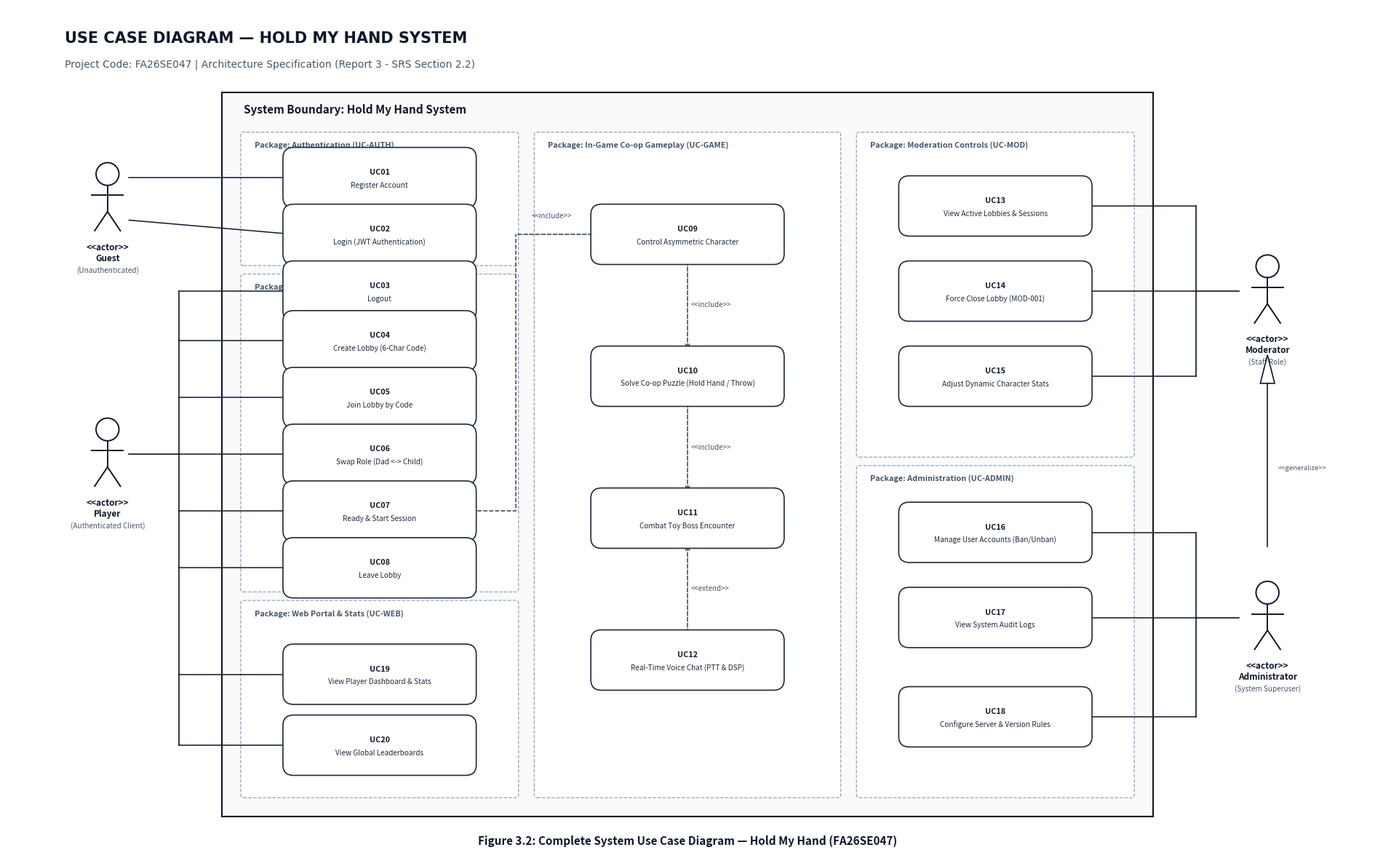

This figure's Python source:
# -*- coding: utf-8 -*-
"""
Generate a clean, formal, academic UML Use Case Diagram for Hold My Hand (FA26SE047).
Strict Requirements:
1. No flashy / rainbow colors: Monochrome / elegant academic slate palette (white, charcoal, subtle grey).
2. Complete coverage: All 4 Actors (Guest, Player, Moderator, Administrator) and all 20 Use Cases (UC01 to UC20).
3. Zero line crossings: Orthogonal and direct horizontal bus connections so no lines cross or overlap.
4. Standard UML notation: Standard stick-figure actors, standard oval use cases, system boundary, <<include>> / <<extend>>.
"""
import os
import matplotlib
matplotlib.use('Agg')
import matplotlib.pyplot as plt
import matplotlib.patches as patches

OUT_DIR = r"C:\Users\Admin\Hold My Hand\Docs\Report 1-5\diagrams"
os.makedirs(OUT_DIR, exist_ok=True)
OUT_PATH = os.path.join(OUT_DIR, "r3_fig2_usecase_diagram.png")
OUT_DETAILED_PATH = os.path.join(OUT_DIR, "usecase_diagram_clean.png")

fig, ax = plt.subplots(figsize=(19, 12), dpi=200)
ax.set_xlim(0, 19)
ax.set_ylim(0, 12)
ax.axis("off")
fig.patch.set_facecolor("white")

# ── Title at top ─────────────────────────────────────────────────────────────
ax.text(0.8, 11.5, "USE CASE DIAGRAM — HOLD MY HAND SYSTEM", fontsize=15, fontweight="bold", color="#0F172A", family="DejaVu Sans")
ax.text(0.8, 11.15, "Project Code: FA26SE047 | Architecture Specification (Report 3 - SRS Section 2.2)", fontsize=10, color="#475569", family="DejaVu Sans")

# ── System Boundary ──────────────────────────────────────────────────────────
# Boundary box: x = 3.0 to 16.0, y = 0.6 to 11.3 (w = 13.0, h = 10.7)
sys_box = patches.Rectangle((3.0, 0.6), 13.0, 10.2, fc="#FAFAFA", ec="#0F172A", lw=1.5, zorder=1)
ax.add_patch(sys_box)
ax.text(3.3, 10.5, "System Boundary: Hold My Hand System", fontsize=11, fontweight="bold", color="#0F172A", zorder=2)


# =============================================================================
# HELPER FUNCTIONS: ACTOR & USE CASE
# =============================================================================
def draw_uml_actor(x, y, name, role=""):
    # Head
    head = plt.Circle((x, y + 0.35), 0.16, fc="white", ec="#0F172A", lw=1.4, zorder=5)
    ax.add_patch(head)
    # Spine
    ax.plot([x, x], [y + 0.19, y - 0.18], color="#0F172A", lw=1.4, zorder=5)
    # Arms
    ax.plot([x - 0.22, x + 0.22], [y + 0.05, y + 0.05], color="#0F172A", lw=1.4, zorder=5)
    # Legs
    ax.plot([x, x - 0.18], [y - 0.18, y - 0.45], color="#0F172A", lw=1.4, zorder=5)
    ax.plot([x, x + 0.18], [y - 0.18, y - 0.45], color="#0F172A", lw=1.4, zorder=5)
    # Text
    ax.text(x, y - 0.62, f"<<actor>>\n{name}", ha="center", va="top",
            fontsize=8.5, fontweight="bold", color="#0F172A", zorder=5)
    if role:
        ax.text(x, y - 0.95, f"({role})", ha="center", va="top",
                fontsize=7.2, color="#475569", zorder=5)

def draw_usecase(x, y, ucid, title, w=2.4, h=0.55):
    # Standard UML Oval
    oval = patches.FancyBboxPatch((x - w/2, y - h/2), w, h,
                                  boxstyle="round,pad=0.15",
                                  fc="white", ec="#1E293B", lw=1.2, zorder=4)
    ax.add_patch(oval)
    ax.text(x, y + 0.07, ucid, ha="center", va="center",
            fontsize=7.8, fontweight="bold", color="#0F172A", zorder=5)
    ax.text(x, y - 0.11, title, ha="center", va="center",
            fontsize=7.2, color="#1E293B", zorder=5)
    return (x - w/2, y), (x + w/2, y)  # left and right anchor points

def draw_package_box(x, y, w, h, title):
    # Clean thin boundary for functional package
    pkg = patches.FancyBboxPatch((x, y), w, h, boxstyle="round,pad=0.04",
                                 fc="#FFFFFF", ec="#94A3B8", lw=0.9, ls="--", zorder=2)
    ax.add_patch(pkg)
    ax.text(x + 0.15, y + h - 0.18, f"Package: {title}", fontsize=7.8,
            fontweight="bold", color="#475569", zorder=3)


# =============================================================================
# PACKAGE BOXES (3 COLUMNS INSIDE SYSTEM BOUNDARY)
# =============================================================================
# Column 1: Client Authentication, Lobby & Web (x = 3.3 to 7.1)
draw_package_box(3.3, 8.4, 3.8, 1.8, "Authentication (UC-AUTH)")
draw_package_box(3.3, 3.8, 3.8, 4.4, "Lobby & Matchmaking (UC-LOBBY)")
draw_package_box(3.3, 0.9, 3.8, 2.7, "Web Portal & Stats (UC-WEB)")

# Column 2: In-Game Cooperative Gameplay (x = 7.4 to 11.6)
draw_package_box(7.4, 0.9, 4.2, 9.3, "In-Game Co-op Gameplay (UC-GAME)")

# Column 3: Moderation & Administration (x = 11.9 to 15.7)
draw_package_box(11.9, 5.7, 3.8, 4.5, "Moderation Controls (UC-MOD)")
draw_package_box(11.9, 0.9, 3.8, 4.6, "Administration (UC-ADMIN)")


# =============================================================================
# COLUMN 1: USE CASES (Left Column)
# =============================================================================
# Auth Package
uc01_L, uc01_R = draw_usecase(5.2, 9.6, "UC01", "Register Account")
uc02_L, uc02_R = draw_usecase(5.2, 8.8, "UC02", "Login (JWT Authentication)")
uc03_L, uc03_R = draw_usecase(5.2, 8.0, "UC03", "Logout")

# Lobby Package
uc04_L, uc04_R = draw_usecase(5.2, 7.3, "UC04", "Create Lobby (6-Char Code)")
uc05_L, uc05_R = draw_usecase(5.2, 6.5, "UC05", "Join Lobby by Code")
uc06_L, uc06_R = draw_usecase(5.2, 5.7, "UC06", "Swap Role (Dad <-> Child)")
uc07_L, uc07_R = draw_usecase(5.2, 4.9, "UC07", "Ready & Start Session")
uc08_L, uc08_R = draw_usecase(5.2, 4.1, "UC08", "Leave Lobby")

# Web Portal Package
uc19_L, uc19_R = draw_usecase(5.2, 2.6, "UC19", "View Player Dashboard & Stats")
uc20_L, uc20_R = draw_usecase(5.2, 1.6, "UC20", "View Global Leaderboards")


# =============================================================================
# COLUMN 2: IN-GAME GAMEPLAY USE CASES (Center Column)
# =============================================================================
uc09_L, uc09_R = draw_usecase(9.5, 8.8, "UC09", "Control Asymmetric Character")
uc10_L, uc10_R = draw_usecase(9.5, 6.8, "UC10", "Solve Co-op Puzzle (Hold Hand / Throw)")
uc11_L, uc11_R = draw_usecase(9.5, 4.8, "UC11", "Combat Toy Boss Encounter")
uc12_L, uc12_R = draw_usecase(9.5, 2.8, "UC12", "Real-Time Voice Chat (PTT & DSP)")

# Internal Gameplay Connections (clean vertical dashed arrows with <<include>>)
# UC09 (Control Character) is included in UC10 (Puzzle) and UC11 (Combat)
ax.annotate("", xy=(9.5, 7.15), xytext=(9.5, 8.45),
            arrowprops=dict(arrowstyle="->", color="#334155", lw=1.1, ls="--"))
ax.text(9.55, 7.8, "<<include>>", ha="left", va="center", fontsize=7.0, color="#475569", fontstyle="italic")

ax.annotate("", xy=(9.5, 5.15), xytext=(9.5, 6.45),
            arrowprops=dict(arrowstyle="->", color="#334155", lw=1.1, ls="--"))
ax.text(9.55, 5.8, "<<include>>", ha="left", va="center", fontsize=7.0, color="#475569", fontstyle="italic")

# UC12 (Voice Chat) extends UC10 & UC11
ax.annotate("", xy=(9.5, 4.45), xytext=(9.5, 3.15),
            arrowprops=dict(arrowstyle="->", color="#334155", lw=1.1, ls="--"))
ax.text(9.55, 3.8, "<<extend>>", ha="left", va="center", fontsize=7.0, color="#475569", fontstyle="italic")

# Connect Lobby Session Start (UC07) to Gameplay (UC09) cleanly via orthogonal line
# (5.2 + 1.2 = 6.4) -> (6.8, 4.9) -> up to 8.8 -> (9.5 - 1.2 = 8.3)
ax.plot([6.4, 7.1, 7.1], [4.9, 4.9, 8.8], color="#334155", lw=1.1, ls="--")
ax.annotate("", xy=(8.3, 8.8), xytext=(7.1, 8.8),
            arrowprops=dict(arrowstyle="->", color="#334155", lw=1.1, ls="--"))
ax.text(7.6, 9.0, "<<include>>", ha="center", va="bottom", fontsize=7.0, color="#475569", fontstyle="italic")


# =============================================================================
# COLUMN 3: MODERATION & ADMINISTRATION USE CASES (Right Column)
# =============================================================================
# Moderation Package
uc13_L, uc13_R = draw_usecase(13.8, 9.2, "UC13", "View Active Lobbies & Sessions")
uc14_L, uc14_R = draw_usecase(13.8, 8.0, "UC14", "Force Close Lobby (MOD-001)")
uc15_L, uc15_R = draw_usecase(13.8, 6.8, "UC15", "Adjust Dynamic Character Stats")

# Administration Package
uc16_L, uc16_R = draw_usecase(13.8, 4.6, "UC16", "Manage User Accounts (Ban/Unban)")
uc17_L, uc17_R = draw_usecase(13.8, 3.4, "UC17", "View System Audit Logs")
uc18_L, uc18_R = draw_usecase(13.8, 2.0, "UC18", "Configure Server & Version Rules")

# Administrator includes all Moderator capabilities:
# Moderator -> Administrator generalization line is drawn outside on the right.


# =============================================================================
# ACTORS & CLEAN NON-OVERLAPPING CONNECTORS
# =============================================================================

# ── ACTOR 1: GUEST (Top-Left) ────────────────────────────────────────────────
draw_uml_actor(1.4, 9.3, "Guest", "Unauthenticated")

# Guest connects only to UC01 (Register) and UC02 (Login)
# Direct horizontal clean lines - ZERO OVERLAP
ax.plot([1.7, 4.0], [9.6, 9.6], color="#0F172A", lw=1.1)  # To UC01
ax.plot([1.7, 4.0], [9.0, 8.8], color="#0F172A", lw=1.1)  # To UC02


# ── ACTOR 2: PLAYER (Mid-Left) ───────────────────────────────────────────────
draw_uml_actor(1.4, 5.7, "Player", "Authenticated Client")

# Player connects to: UC03, UC04, UC05, UC06, UC07, UC08, UC19, UC20
# We use a clean vertical distribution rail at x = 2.4 so NO lines cross or overlap!
ax.plot([1.7, 2.4], [5.7, 5.7], color="#0F172A", lw=1.2)  # Main trunk line from Player
# Vertical rail spanning from y = 1.6 to y = 8.0
ax.plot([2.4, 2.4], [1.6, 8.0], color="#0F172A", lw=1.2)

# Horizontal parallel branches into each use case from the rail:
player_targets = [
    (8.0, uc03_L[0]),  # UC03 Logout
    (7.3, uc04_L[0]),  # UC04 Create Lobby
    (6.5, uc05_L[0]),  # UC05 Join Lobby
    (5.7, uc06_L[0]),  # UC06 Swap Role
    (4.9, uc07_L[0]),  # UC07 Ready Up
    (4.1, uc08_L[0]),  # UC08 Leave Lobby
    (2.6, uc19_L[0]),  # UC19 View Dashboard
    (1.6, uc20_L[0]),  # UC20 View Leaderboard
]
for y_branch, x_target in player_targets:
    ax.plot([2.4, x_target], [y_branch, y_branch], color="#0F172A", lw=1.1)


# ── ACTOR 3: MODERATOR (Mid-Right) ───────────────────────────────────────────
draw_uml_actor(17.6, 8.0, "Moderator", "Staff Role")

# Moderator connects to: UC13, UC14, UC15
# Clean vertical rail at x = 16.6
ax.plot([17.2, 16.6], [8.0, 8.0], color="#0F172A", lw=1.2)  # Trunk line
ax.plot([16.6, 16.6], [6.8, 9.2], color="#0F172A", lw=1.2)  # Vertical rail

mod_targets = [
    (9.2, uc13_R[0]),  # UC13 View Lobbies
    (8.0, uc14_R[0]),  # UC14 Force Close
    (6.8, uc15_R[0]),  # UC15 Dynamic Stats
]
for y_branch, x_target in mod_targets:
    ax.plot([16.6, x_target], [y_branch, y_branch], color="#0F172A", lw=1.1)


# ── ACTOR 4: ADMINISTRATOR (Bottom-Right) ────────────────────────────────────
draw_uml_actor(17.6, 3.4, "Administrator", "System Superuser")

# Administrator connects to: UC16, UC17, UC18
# Clean vertical rail at x = 16.6
ax.plot([17.2, 16.6], [3.4, 3.4], color="#0F172A", lw=1.2)  # Trunk line
ax.plot([16.6, 16.6], [2.0, 4.6], color="#0F172A", lw=1.2)  # Vertical rail

admin_targets = [
    (4.6, uc16_R[0]),  # UC16 Manage Accounts
    (3.4, uc17_R[0]),  # UC17 Audit Logs
    (2.0, uc18_R[0]),  # UC18 Server Config
]
for y_branch, x_target in admin_targets:
    ax.plot([16.6, x_target], [y_branch, y_branch], color="#0F172A", lw=1.1)

# UML Generalization: Administrator inherits from Moderator
# Solid line with hollow white triangle pointing up to Moderator
ax.plot([17.6, 17.6], [4.4, 6.7], color="#0F172A", lw=1.2)
triangle = patches.Polygon([[17.6, 7.1], [17.5, 6.7], [17.7, 6.7]],
                           closed=True, fc="white", ec="#0F172A", lw=1.2, zorder=6)
ax.add_patch(triangle)
ax.text(17.75, 5.5, "<<generalize>>", ha="left", va="center", fontsize=6.8, color="#475569", fontstyle="italic")


# =============================================================================
# FOOTER CAPTION
# =============================================================================
ax.text(9.5, 0.25, "Figure 3.2: Complete System Use Case Diagram — Hold My Hand (FA26SE047)",
        ha="center", va="center", fontsize=11, fontweight="bold", fontstyle="italic", color="#0F172A")

plt.tight_layout()
plt.savefig(OUT_PATH, bbox_inches="tight", pad_inches=0.1)
plt.savefig(OUT_DETAILED_PATH, bbox_inches="tight", pad_inches=0.1)
plt.close()
print(f"[OK] Generated Clean Use Case Diagram: {OUT_PATH}")
